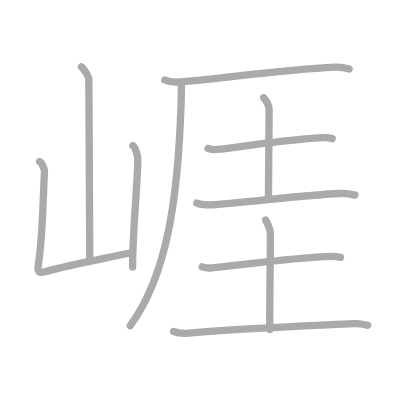
t = 0.00 s
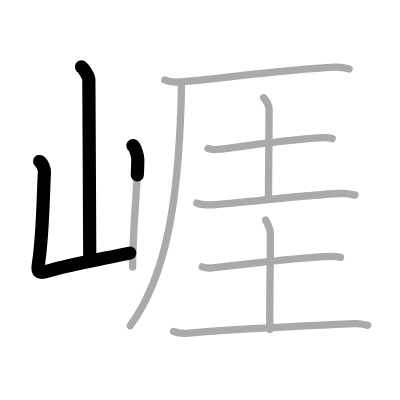
t = 2.25 s
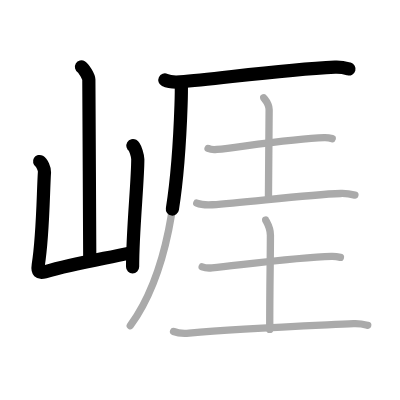
t = 4.50 s
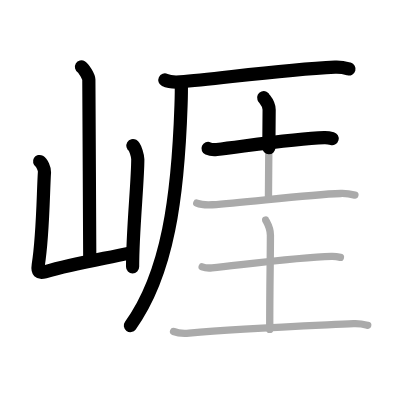
t = 6.50 s
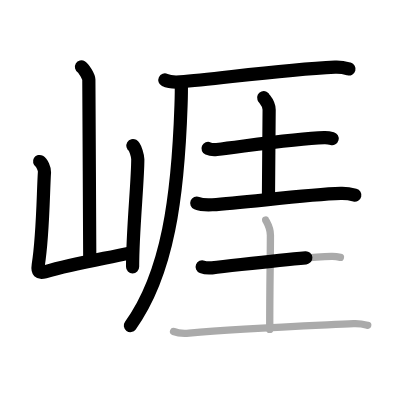
t = 8.75 s
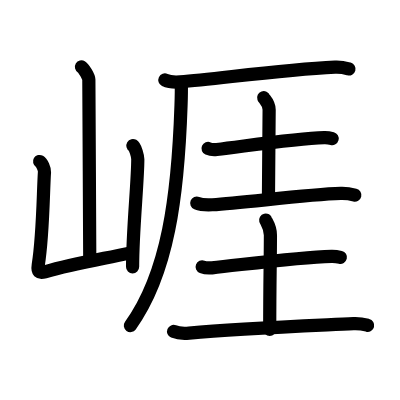
t = 11.00 s

The animated SVG that drew these frames (rendered in a browser with its animation timeline set to each time). Animation: 11 SMIL elements (animate=11); one cycle of 11.00 s.

<?xml version="1.0" standalone="no"?>
<!DOCTYPE svg PUBLIC "-//W3C//DTD SVG 1.1//EN"   "http://www.w3.org/Graphics/SVG/1.1/DTD/svg11.dtd">
<svg width="400px" height="400px"  version="1.1" xmlns="http://www.w3.org/2000/svg">
  <defs>
    <marker id="Triangle" viewBox="0 0 10 10" refX="0" refY="5" markerUnits="strokeWidth" markerWidth="3" style="stroke-opacity:0%;fill:#aaaaaa;" markerHeight="2" orient="auto">
      <path d="M 0 0 L 10 5 L 0 10 z" />
    </marker>
    
    <marker id="Arrow" viewBox="0 0 10 10" refX="5" refY="5" markerUnits="strokeWidth" markerWidth="1.8" style="stroke-opacity:0%;fill:#770000;" markerHeight="2" orient="auto">
      <path d="M 0 4 L 6 4 L 4 1 L 10 5 L 4 9 L 6 6 L 0 6 z" />
        <circle cx="5" cy="5" r="5" />
      </marker>
    
    <marker id="TriangleRed" viewBox="0 0 10 10" refX="0" refY="5" markerUnits="strokeWidth" markerWidth="3" style="stroke-opacity:0%;fill:#CC0000;" markerHeight="2" orient="auto">
      <path d="M 0 0 L 10 5 L 0 10 z" />
    </marker>
    
    <marker id="ArrowRed" viewBox="0 0 10 10" refX="5" refY="5" markerUnits="strokeWidth" markerWidth="1.8" style="stroke-opacity:0%;fill:#CC0000;" markerHeight="2" orient="auto">
      <path d="M 0 4 L 6 4 L 4 1 L 10 5 L 4 9 L 6 6 L 0 6 z" />
        <circle cx="5" cy="5" r="5" />
      </marker>
    
  </defs>
  
  <path style="fill:#ffffff; fill-opacity:100%; fill-rule:evenodd; stroke-width:0;" d="M 0 0 L 400px 0 L 400px 400px L 0 400px L 0 0" />

  <g transform="scale(3.6697247706422 3.6697247706422)">
<path style="fill:none; fill-opacity:0%; fill-rule:evenodd; stroke:#aaaaaa; stroke-opacity:100%; stroke-width: 1.5pt; stroke-linejoin:round; stroke-linecap:round;" d="M22.2 18.25c0.61 0.36 2.01 2.69 2.01 3.42c0 7.55 0.25 39.47 0.25 49.15"></path>
<path style="fill:none; fill-opacity:0%; fill-rule:evenodd; stroke:#aaaaaa; stroke-opacity:100%; stroke-width: 1.5pt; stroke-linejoin:round; stroke-linecap:round;" d="M10.79 44.01c0.67 0.4 1.39 2.07 1.33 2.88c-0.37 5.52-0.37 17.06-1.7 25.36c-0.29 1.8 0.21 2.27 1.82 1.81C19.5 72 24.25 71.25 35.5 68.95"></path>
<path style="fill:none; fill-opacity:0%; fill-rule:evenodd; stroke:#aaaaaa; stroke-opacity:100%; stroke-width: 1.5pt; stroke-linejoin:round; stroke-linecap:round;" d="M36.22 39.66c0.67 0.4 1.33 2.96 1.33 3.76c0 6.21-1.42 19.26-1.42 29.31"></path>
<path style="fill:none; fill-opacity:0%; fill-rule:evenodd; stroke:#aaaaaa; stroke-opacity:100%; stroke-width: 1.5pt; stroke-linejoin:round; stroke-linecap:round;" d="M44.92 21.8c1.09 0.52 3.09 0.6 4.18 0.52C59.5 21.5 76.5 19 91.31 18.29c1.81-0.09 2.91 0.25 3.81 0.5"></path>
<path style="fill:none; fill-opacity:0%; fill-rule:evenodd; stroke:#aaaaaa; stroke-opacity:100%; stroke-width: 1.5pt; stroke-linejoin:round; stroke-linecap:round;" d="M49.41 22.94c0.04 1.55 0 3.49-0.08 5.72C48.5 53.5 45.74 74.61 35.5 88.75"></path>
<path style="fill:none; fill-opacity:0%; fill-rule:evenodd; stroke:#aaaaaa; stroke-opacity:100%; stroke-width: 1.5pt; stroke-linejoin:round; stroke-linecap:round;" d="M56.7 40.46c0.62 0.27 1.75 0.34 2.37 0.27c7.94-0.93 21.31-2.98 29.3-3.22c1.03-0.03 1.65 0.13 2.16 0.27"></path>
<path style="fill:none; fill-opacity:0%; fill-rule:evenodd; stroke:#aaaaaa; stroke-opacity:100%; stroke-width: 1.5pt; stroke-linejoin:round; stroke-linecap:round;" d="M71.86 26.62c0.1 0.28 1.48 1.48 1.48 3.29c0 5.09-0.19 18.59-0.19 24.4"></path>
<path style="fill:none; fill-opacity:0%; fill-rule:evenodd; stroke:#aaaaaa; stroke-opacity:100%; stroke-width: 1.5pt; stroke-linejoin:round; stroke-linecap:round;" d="M53.62 55.34c1.1 0.45 3.12 0.51 4.23 0.45c8.9-0.54 25.65-2.79 35-3.07c1.84-0.06 2.94 0.21 3.86 0.44"></path>
<path style="fill:none; fill-opacity:0%; fill-rule:evenodd; stroke:#aaaaaa; stroke-opacity:100%; stroke-width: 1.5pt; stroke-linejoin:round; stroke-linecap:round;" d="M55.09 72.71c0.7 0.27 1.97 0.34 2.67 0.27c8.95-0.93 23.55-2.89 32.56-3.13c1.16-0.03 1.86 0.13 2.44 0.27"></path>
<path style="fill:none; fill-opacity:0%; fill-rule:evenodd; stroke:#aaaaaa; stroke-opacity:100%; stroke-width: 1.5pt; stroke-linejoin:round; stroke-linecap:round;" d="M72.4 59.96c0.09 0.36 1.29 1.86 1.29 4.15c0 6.65-0.19 12.59-0.19 25.65"></path>
<path style="fill:none; fill-opacity:0%; fill-rule:evenodd; stroke:#aaaaaa; stroke-opacity:100%; stroke-width: 1.5pt; stroke-linejoin:round; stroke-linecap:round;" d="M47.3 90.33c1.1 0.45 3.13 0.55 4.23 0.45c13.66-1.25 32.59-1.98 44.81-2.57c1.84-0.09 2.94 0.21 3.86 0.44"></path>

<path style="fill:none; fill-opacity:0%; fill-rule:evenodd; stroke:#000000; stroke-opacity:100%; stroke-width: 2.7pt; stroke-linejoin:round; stroke-linecap:round;" d="M22.2 18.25c0.61 0.36 2.01 2.69 2.01 3.42c0 7.55 0.25 39.47 0.25 49.15" pathLength="100" stroke-dashoffset="100" stroke-dasharray="100 105"><animate id="dashAnim1" attributeName="stroke-dashoffset" from="100" to="0" dur="1s" calcMode="linear" fill="freeze"/></path>
<path style="fill:none; fill-opacity:0%; fill-rule:evenodd; stroke:#000000; stroke-opacity:100%; stroke-width: 2.7pt; stroke-linejoin:round; stroke-linecap:round;" d="M10.79 44.01c0.67 0.4 1.39 2.07 1.33 2.88c-0.37 5.52-0.37 17.06-1.7 25.36c-0.29 1.8 0.21 2.27 1.82 1.81C19.5 72 24.25 71.25 35.5 68.95" pathLength="100" stroke-dashoffset="100" stroke-dasharray="100 105"><animate id="dashAnim2" attributeName="stroke-dashoffset" from="100" to="0" dur="1s" calcMode="linear" begin="dashAnim1.end" fill="freeze"/></path>
<path style="fill:none; fill-opacity:0%; fill-rule:evenodd; stroke:#000000; stroke-opacity:100%; stroke-width: 2.7pt; stroke-linejoin:round; stroke-linecap:round;" d="M36.22 39.66c0.67 0.4 1.33 2.96 1.33 3.76c0 6.21-1.42 19.26-1.42 29.31" pathLength="100" stroke-dashoffset="100" stroke-dasharray="100 105"><animate id="dashAnim3" attributeName="stroke-dashoffset" from="100" to="0" dur="1s" calcMode="linear" begin="dashAnim2.end" fill="freeze"/></path>
<path style="fill:none; fill-opacity:0%; fill-rule:evenodd; stroke:#000000; stroke-opacity:100%; stroke-width: 2.7pt; stroke-linejoin:round; stroke-linecap:round;" d="M44.92 21.8c1.09 0.52 3.09 0.6 4.18 0.52C59.5 21.5 76.5 19 91.31 18.29c1.81-0.09 2.91 0.25 3.81 0.5" pathLength="100" stroke-dashoffset="100" stroke-dasharray="100 105"><animate id="dashAnim4" attributeName="stroke-dashoffset" from="100" to="0" dur="1s" calcMode="linear" begin="dashAnim3.end" fill="freeze"/></path>
<path style="fill:none; fill-opacity:0%; fill-rule:evenodd; stroke:#000000; stroke-opacity:100%; stroke-width: 2.7pt; stroke-linejoin:round; stroke-linecap:round;" d="M49.41 22.94c0.04 1.55 0 3.49-0.08 5.72C48.5 53.5 45.74 74.61 35.5 88.75" pathLength="100" stroke-dashoffset="100" stroke-dasharray="100 105"><animate id="dashAnim5" attributeName="stroke-dashoffset" from="100" to="0" dur="1s" calcMode="linear" begin="dashAnim4.end" fill="freeze"/></path>
<path style="fill:none; fill-opacity:0%; fill-rule:evenodd; stroke:#000000; stroke-opacity:100%; stroke-width: 2.7pt; stroke-linejoin:round; stroke-linecap:round;" d="M56.7 40.46c0.62 0.27 1.75 0.34 2.37 0.27c7.94-0.93 21.31-2.98 29.3-3.22c1.03-0.03 1.65 0.13 2.16 0.27" pathLength="100" stroke-dashoffset="100" stroke-dasharray="100 105"><animate id="dashAnim6" attributeName="stroke-dashoffset" from="100" to="0" dur="1s" calcMode="linear" begin="dashAnim5.end" fill="freeze"/></path>
<path style="fill:none; fill-opacity:0%; fill-rule:evenodd; stroke:#000000; stroke-opacity:100%; stroke-width: 2.7pt; stroke-linejoin:round; stroke-linecap:round;" d="M71.86 26.62c0.1 0.28 1.48 1.48 1.48 3.29c0 5.09-0.19 18.59-0.19 24.4" pathLength="100" stroke-dashoffset="100" stroke-dasharray="100 105"><animate id="dashAnim7" attributeName="stroke-dashoffset" from="100" to="0" dur="1s" calcMode="linear" begin="dashAnim6.end" fill="freeze"/></path>
<path style="fill:none; fill-opacity:0%; fill-rule:evenodd; stroke:#000000; stroke-opacity:100%; stroke-width: 2.7pt; stroke-linejoin:round; stroke-linecap:round;" d="M53.62 55.34c1.1 0.45 3.12 0.51 4.23 0.45c8.9-0.54 25.65-2.79 35-3.07c1.84-0.06 2.94 0.21 3.86 0.44" pathLength="100" stroke-dashoffset="100" stroke-dasharray="100 105"><animate id="dashAnim8" attributeName="stroke-dashoffset" from="100" to="0" dur="1s" calcMode="linear" begin="dashAnim7.end" fill="freeze"/></path>
<path style="fill:none; fill-opacity:0%; fill-rule:evenodd; stroke:#000000; stroke-opacity:100%; stroke-width: 2.7pt; stroke-linejoin:round; stroke-linecap:round;" d="M55.09 72.71c0.7 0.27 1.97 0.34 2.67 0.27c8.95-0.93 23.55-2.89 32.56-3.13c1.16-0.03 1.86 0.13 2.44 0.27" pathLength="100" stroke-dashoffset="100" stroke-dasharray="100 105"><animate id="dashAnim9" attributeName="stroke-dashoffset" from="100" to="0" dur="1s" calcMode="linear" begin="dashAnim8.end" fill="freeze"/></path>
<path style="fill:none; fill-opacity:0%; fill-rule:evenodd; stroke:#000000; stroke-opacity:100%; stroke-width: 2.7pt; stroke-linejoin:round; stroke-linecap:round;" d="M72.4 59.96c0.09 0.36 1.29 1.86 1.29 4.15c0 6.65-0.19 12.59-0.19 25.65" pathLength="100" stroke-dashoffset="100" stroke-dasharray="100 105"><animate id="dashAnim10" attributeName="stroke-dashoffset" from="100" to="0" dur="1s" calcMode="linear" begin="dashAnim9.end" fill="freeze"/></path>
<path style="fill:none; fill-opacity:0%; fill-rule:evenodd; stroke:#000000; stroke-opacity:100%; stroke-width: 2.7pt; stroke-linejoin:round; stroke-linecap:round;" d="M47.3 90.33c1.1 0.45 3.13 0.55 4.23 0.45c13.66-1.25 32.59-1.98 44.81-2.57c1.84-0.09 2.94 0.21 3.86 0.44" pathLength="100" stroke-dashoffset="100" stroke-dasharray="100 105"><animate id="dashAnim11" attributeName="stroke-dashoffset" from="100" to="0" dur="1s" calcMode="linear" begin="dashAnim10.end" fill="freeze"/></path>

</g>

</svg>  
          
